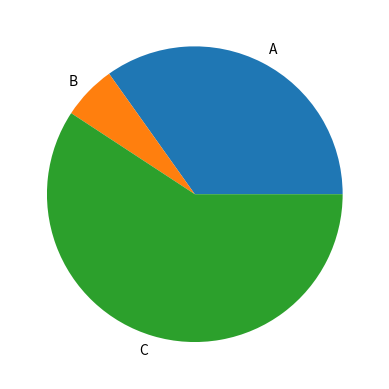

Python code for this plot:
import matplotlib.pyplot as plt

def generatePieChart():
    labels = ['A', 'B', 'C']
    values = [200, 34, 340]

    fig, ax = plt.subplots()
    ax.pie(values, labels=labels)
    plt.savefig('pie.png')
    plt.close()

generatePieChart()
